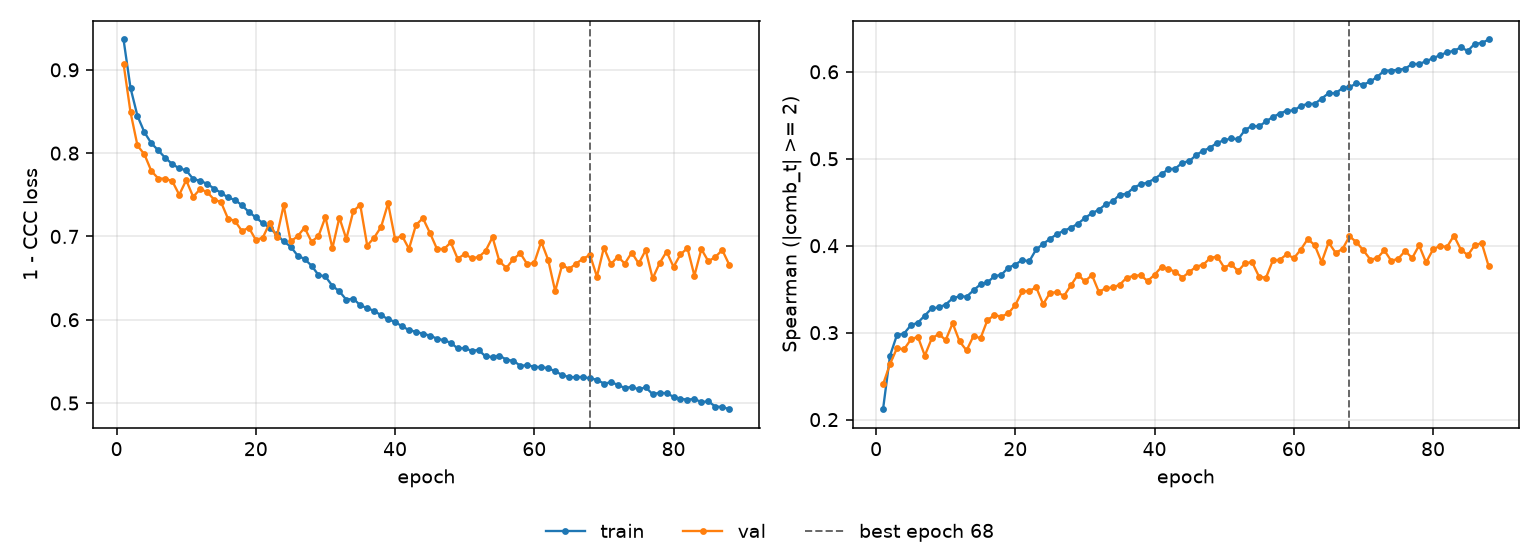

Values plotted in this chart, from the file beside it:
epoch, tr_loss, vl_loss, tr_sp, vl_sp, is_best
1, 0.9365, 0.9074, 0.212, 0.2405, False
2, 0.8783, 0.8492, 0.2734, 0.2639, False
3, 0.8447, 0.8092, 0.2974, 0.2821, False
4, 0.825, 0.7985, 0.2988, 0.2807, False
5, 0.8118, 0.7784, 0.3085, 0.2922, False
6, 0.8033, 0.7695, 0.3115, 0.2954, False
7, 0.7942, 0.7693, 0.3197, 0.2736, False
8, 0.787, 0.7664, 0.328, 0.2934, False
9, 0.7817, 0.7501, 0.329, 0.2984, False
10, 0.7795, 0.7675, 0.3323, 0.2915, False
11, 0.7689, 0.7476, 0.3395, 0.3108, False
12, 0.7668, 0.7568, 0.3419, 0.2899, False
13, 0.7632, 0.7534, 0.3414, 0.2796, False
14, 0.7575, 0.7443, 0.3487, 0.2963, False
15, 0.7525, 0.7412, 0.3557, 0.2935, False
16, 0.7468, 0.7215, 0.3578, 0.3146, False
17, 0.7438, 0.7186, 0.3649, 0.32, False
18, 0.7375, 0.7066, 0.3666, 0.3185, False
19, 0.7293, 0.7105, 0.3748, 0.3222, False
20, 0.7229, 0.6958, 0.3783, 0.3318, False
21, 0.7159, 0.6985, 0.3836, 0.3476, False
22, 0.7103, 0.7163, 0.382, 0.3479, False
23, 0.7024, 0.6993, 0.3958, 0.3522, False
24, 0.694, 0.7373, 0.402, 0.3328, False
25, 0.6878, 0.6941, 0.408, 0.3459, False
26, 0.6771, 0.7001, 0.4134, 0.3464, False
27, 0.6729, 0.7106, 0.4174, 0.3424, False
28, 0.6649, 0.6937, 0.4206, 0.3546, False
29, 0.6537, 0.7003, 0.4254, 0.3667, False
30, 0.6519, 0.7233, 0.4318, 0.3589, False
31, 0.6407, 0.6858, 0.4374, 0.3664, False
32, 0.6341, 0.7226, 0.4413, 0.347, False
33, 0.624, 0.697, 0.4477, 0.3512, False
34, 0.6254, 0.7303, 0.4509, 0.352, False
35, 0.6174, 0.7379, 0.4588, 0.3551, False
36, 0.614, 0.6891, 0.4596, 0.3633, False
37, 0.6106, 0.6986, 0.4669, 0.3653, False
38, 0.6054, 0.7116, 0.4705, 0.3661, False
39, 0.6007, 0.7397, 0.4727, 0.3594, False
40, 0.5973, 0.6971, 0.4769, 0.3666, False
41, 0.5922, 0.7009, 0.4826, 0.3755, False
42, 0.5876, 0.6851, 0.4879, 0.3733, False
43, 0.5856, 0.7137, 0.4887, 0.3698, False
44, 0.5832, 0.722, 0.4956, 0.3634, False
45, 0.581, 0.7045, 0.4972, 0.3698, False
46, 0.5774, 0.6854, 0.5045, 0.376, False
47, 0.5753, 0.6846, 0.5093, 0.3782, False
48, 0.5725, 0.6928, 0.5127, 0.3859, False
49, 0.5655, 0.6732, 0.5185, 0.3876, False
50, 0.566, 0.6789, 0.5211, 0.3749, False
51, 0.5627, 0.6741, 0.5235, 0.3789, False
52, 0.5638, 0.6751, 0.5223, 0.3708, False
53, 0.5559, 0.6826, 0.5331, 0.3798, False
54, 0.5554, 0.6991, 0.5378, 0.3812, False
55, 0.5571, 0.6699, 0.5372, 0.3646, False
56, 0.552, 0.6623, 0.5429, 0.3631, False
57, 0.5507, 0.6729, 0.5481, 0.3831, False
58, 0.5447, 0.6797, 0.552, 0.3838, False
59, 0.5455, 0.6665, 0.5553, 0.3903, False
60, 0.5436, 0.6684, 0.5555, 0.3856, False
... 28 more rows
